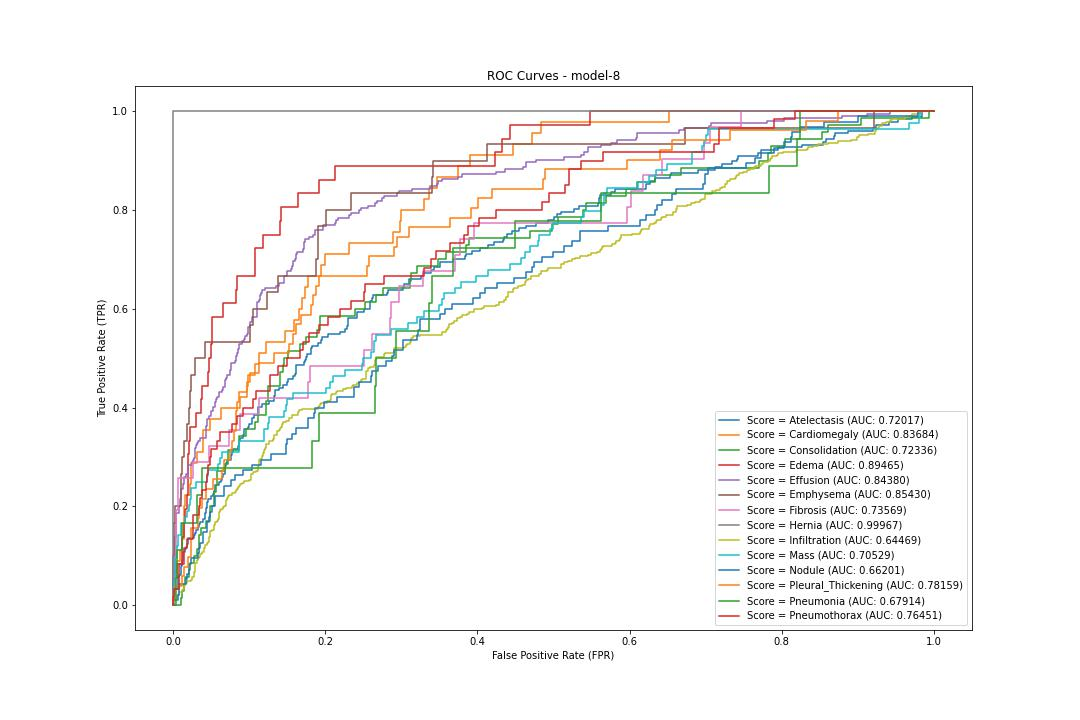

Data behind this chart, as committed beside it:
label, fpr, tpr, threshold
Atelectasis, 0.0, 0.0, 1.745
Atelectasis, 0.0, 0.00565, 0.7451
Atelectasis, 0.0, 0.01695, 0.7207
Atelectasis, 0.0005485, 0.01695, 0.7165
Atelectasis, 0.0005485, 0.0226, 0.7069
Atelectasis, 0.002194, 0.0226, 0.6968
Atelectasis, 0.002194, 0.02825, 0.684
Atelectasis, 0.002743, 0.02825, 0.6744
Atelectasis, 0.002743, 0.0339, 0.6727
Atelectasis, 0.006034, 0.0339, 0.6592
Atelectasis, 0.006034, 0.0452, 0.6405
Atelectasis, 0.006583, 0.0452, 0.6377
Atelectasis, 0.006583, 0.0565, 0.6249
Atelectasis, 0.00768, 0.0565, 0.5865
Atelectasis, 0.00768, 0.06215, 0.5703
Atelectasis, 0.009874, 0.06215, 0.5538
Atelectasis, 0.009874, 0.07345, 0.5501
Atelectasis, 0.01042, 0.07345, 0.5501
Atelectasis, 0.01042, 0.0791, 0.5492
Atelectasis, 0.01152, 0.0791, 0.5451
Atelectasis, 0.01152, 0.08475, 0.5431
Atelectasis, 0.01207, 0.08475, 0.5392
Atelectasis, 0.01207, 0.0904, 0.5368
Atelectasis, 0.01262, 0.0904, 0.5325
Atelectasis, 0.01262, 0.09605, 0.5307
Atelectasis, 0.01317, 0.09605, 0.5237
Atelectasis, 0.01317, 0.1017, 0.5224
Atelectasis, 0.01371, 0.1017, 0.519
Atelectasis, 0.01371, 0.1073, 0.5172
Atelectasis, 0.01536, 0.1073, 0.5147
Atelectasis, 0.01536, 0.113, 0.5056
Atelectasis, 0.017, 0.113, 0.5017
Atelectasis, 0.017, 0.1186, 0.5016
Atelectasis, 0.0181, 0.1186, 0.501
Atelectasis, 0.0181, 0.1243, 0.5003
Atelectasis, 0.0203, 0.1243, 0.4961
Atelectasis, 0.0203, 0.1356, 0.4932
Atelectasis, 0.02743, 0.1356, 0.4771
Atelectasis, 0.02743, 0.1412, 0.4766
Atelectasis, 0.02852, 0.1412, 0.4737
Atelectasis, 0.02852, 0.1469, 0.4722
Atelectasis, 0.02962, 0.1469, 0.4678
Atelectasis, 0.02962, 0.1525, 0.467
Atelectasis, 0.03291, 0.1525, 0.4606
Atelectasis, 0.03291, 0.1582, 0.458
Atelectasis, 0.03346, 0.1582, 0.4576
Atelectasis, 0.03346, 0.1638, 0.4575
Atelectasis, 0.03566, 0.1638, 0.4492
Atelectasis, 0.03566, 0.1695, 0.4444
Atelectasis, 0.03895, 0.1695, 0.4353
Atelectasis, 0.03895, 0.1751, 0.4344
Atelectasis, 0.04169, 0.1751, 0.4285
Atelectasis, 0.04169, 0.1864, 0.4257
Atelectasis, 0.04279, 0.1864, 0.4241
Atelectasis, 0.04279, 0.1921, 0.4231
Atelectasis, 0.04388, 0.1921, 0.4173
Atelectasis, 0.04388, 0.1977, 0.4142
Atelectasis, 0.04443, 0.1977, 0.4136
Atelectasis, 0.04443, 0.209, 0.4114
Atelectasis, 0.04608, 0.209, 0.4076
... 2,040 more rows
